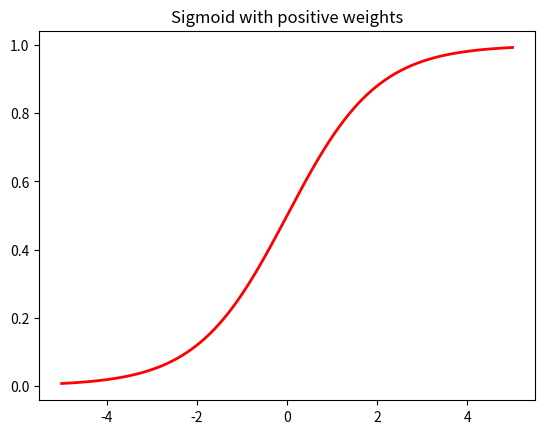

Reproduce this figure in Python.
import matplotlib.pyplot as plt
import math
import numpy as np


def sigmoid(x):
    """The Sigmoid function"""
    return 1 / (1 + math.exp(-x))


# Plotting Sigmoid
x = np.linspace(-5, 5, 2000)
func = np.vectorize(sigmoid)
y = func(x)
# y = func(-x) to plot the negative variant
plt.plot(x, y, color='r', lw=2)
plt.title("Sigmoid with positive weights")
plt.show()
